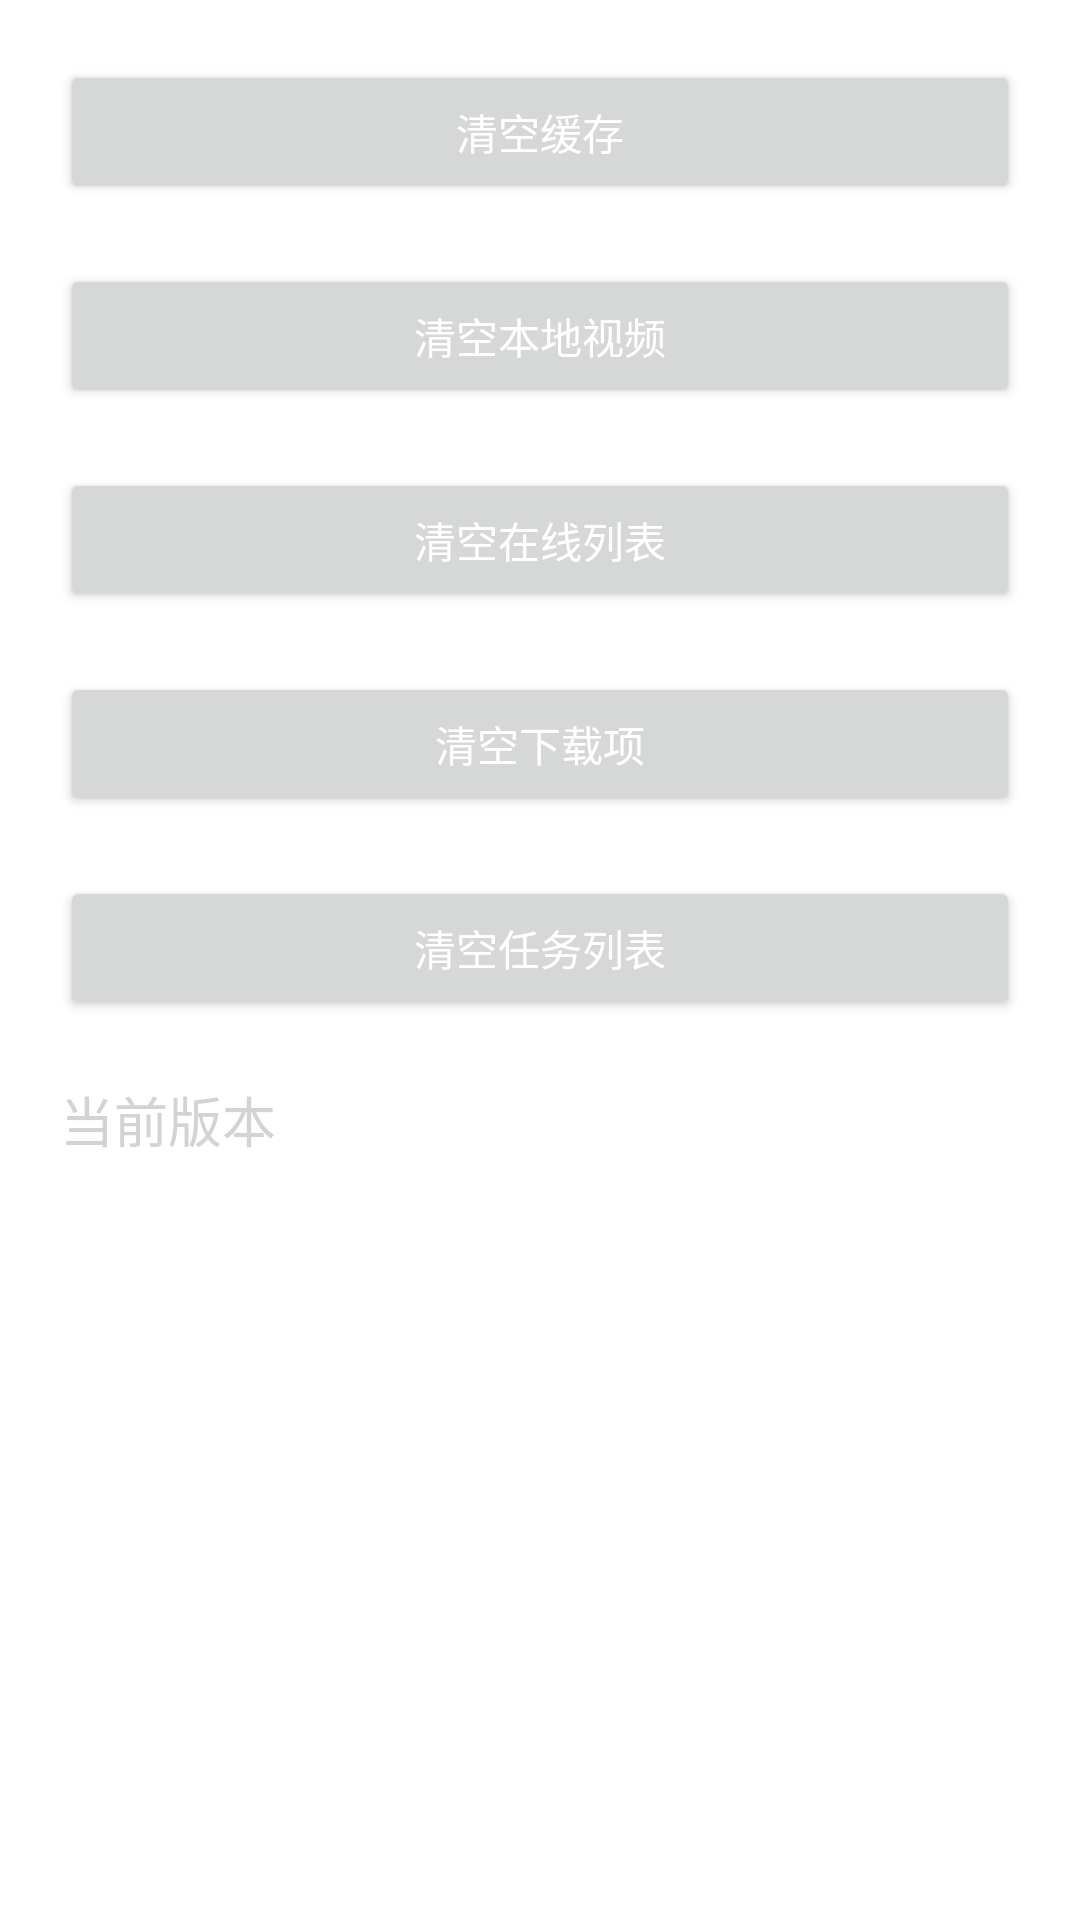

Android layout source for this screen:
<!-- AndroidManifest.xml: application theme Theme.VigroVideoPlayer -->
<!-- res/layout/fragment_setting.xml -->
<?xml version="1.0" encoding="utf-8"?>
<LinearLayout xmlns:android="http://schemas.android.com/apk/res/android"
    android:layout_width="match_parent"
    android:layout_height="match_parent"
    android:padding="@dimen/padding_10"
    android:orientation="vertical">

    <Button
        android:id="@+id/bClearAll"
        android:layout_width="match_parent"
        android:layout_height="wrap_content"
        android:layout_margin="@dimen/margin_10"
        android:text="@string/setting_clear_cache"
        android:textColor="@color/colorWhite"/>

    <Button
        android:id="@+id/bClearLocal"
        android:layout_width="match_parent"
        android:layout_height="wrap_content"
        android:layout_margin="@dimen/margin_10"
        android:text="@string/setting_clear_local"
        android:textColor="@color/colorWhite"/>

    <Button
        android:id="@+id/bClearOnline"
        android:layout_width="match_parent"
        android:layout_height="wrap_content"
        android:layout_margin="@dimen/margin_10"
        android:text="@string/setting_clear_online"
        android:textColor="@color/colorWhite"/>

    <Button
        android:id="@+id/bClearDownload"
        android:layout_width="match_parent"
        android:layout_height="wrap_content"
        android:layout_margin="@dimen/margin_10"
        android:text="@string/setting_clear_download"
        android:textColor="@color/colorWhite"/>

    <Button
        android:id="@+id/bClearTask"
        android:layout_width="match_parent"
        android:layout_height="wrap_content"
        android:layout_margin="@dimen/margin_10"
        android:text="@string/setting_clear_task"
        android:textColor="@color/colorWhite"/>

    <LinearLayout
        android:layout_width="match_parent"
        android:layout_height="wrap_content"
        android:layout_margin="@dimen/margin_10"
        android:orientation="horizontal">

        <TextView
            android:layout_width="wrap_content"
            android:layout_height="wrap_content"
            android:text="@string/setting_version"
            android:textColor="@color/colorGray"
            android:textSize="@dimen/text_size_18"/>

        <TextView
            android:id="@+id/tvSettingVersion"
            android:layout_width="match_parent"
            android:layout_height="wrap_content"
            android:gravity="end"
            android:textColor="@color/colorBlack_Half"
            android:textSize="@dimen/text_size_18"/>
    </LinearLayout>
</LinearLayout>
<!-- resources referenced by this layout -->
<resources>
  <color name="colorBlack_Half">#80000000</color>
  <color name="colorGray">#d3d3d3</color>
  <color name="colorWhite">#ffffff</color>
  <dimen name="margin_10">10dp</dimen>
  <dimen name="padding_10">10dp</dimen>
  <dimen name="text_size_18">18sp</dimen>
  <string name="setting_clear_cache">清空缓存</string>
  <string name="setting_clear_download">清空下载项</string>
  <string name="setting_clear_local">清空本地视频</string>
  <string name="setting_clear_online">清空在线列表</string>
  <string name="setting_clear_task">清空任务列表</string>
  <string name="setting_version">当前版本</string>
  <style name="Theme.VigroVideoPlayer" parent="Theme.MaterialComponents.DayNight.NoActionBar">
          
          <item name="colorPrimary">@color/colorTY</item>
          <item name="colorPrimaryVariant">@color/black</item>
          <item name="colorOnPrimary">@color/white</item>
          
          <item name="colorSecondary">@color/teal_200</item>
          <item name="colorSecondaryVariant">@color/teal_700</item>
          <item name="colorOnSecondary">@color/black</item>
          
          <item name="android:statusBarColor" tools:targetApi="l">?attr/colorPrimaryVariant</item>
          
      </style>
  <color name="colorTY">#66CCFF</color>
  <color name="black">#FF000000</color>
  <color name="white">#FFFFFFFF</color>
  <color name="teal_200">#FF03DAC5</color>
  <color name="teal_700">#FF018786</color>
</resources>
